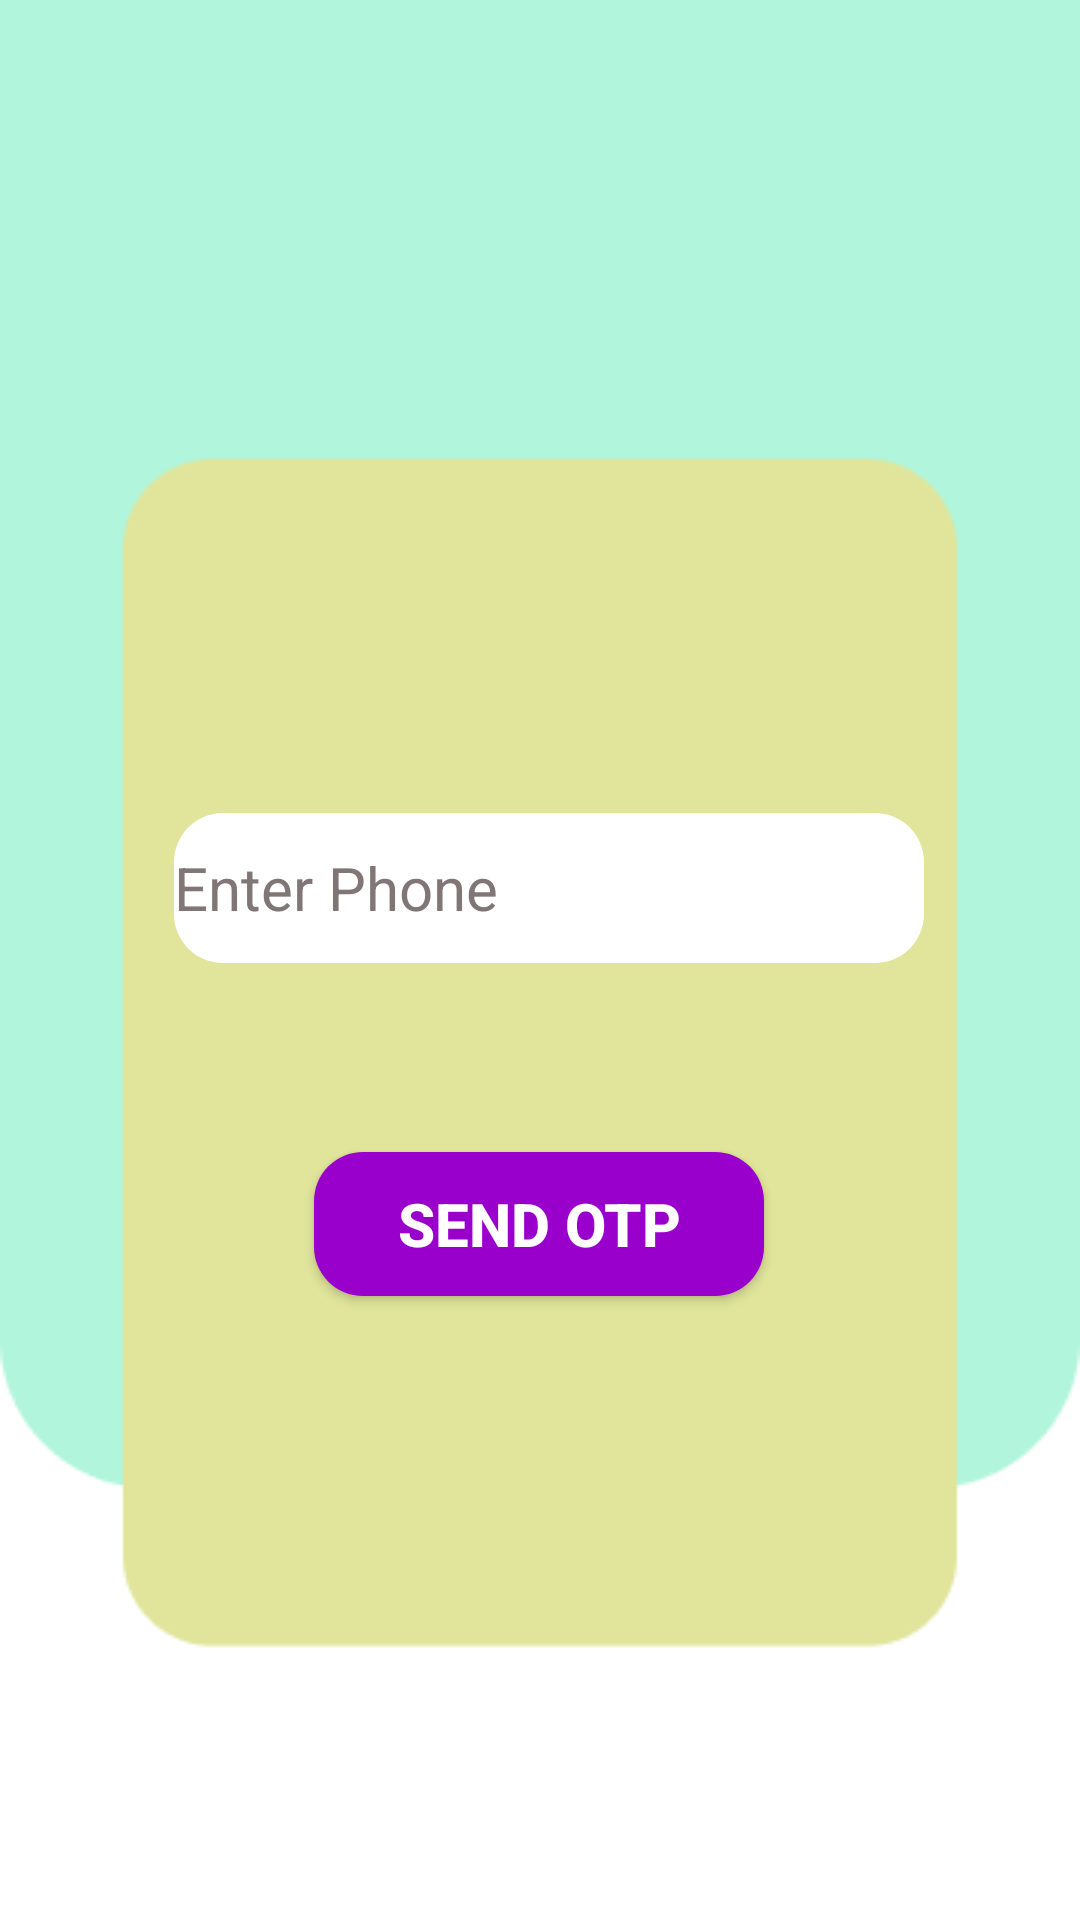

Android layout source for this screen:
<!-- AndroidManifest.xml: activity theme Theme.AppCompat.NoActionBar -->
<!-- res/layout/activity_login.xml -->
<?xml version="1.0" encoding="utf-8"?>
<androidx.constraintlayout.widget.ConstraintLayout xmlns:android="http://schemas.android.com/apk/res/android"
    xmlns:app="http://schemas.android.com/apk/res-auto"
    xmlns:tools="http://schemas.android.com/tools"
    android:layout_width="match_parent"
    android:layout_height="match_parent"
    android:background="@drawable/loginpage"
    android:textAlignment="center"
    tools:context=".Activity.LoginActivity">


    <EditText
        android:id="@+id/edtphone"
        android:layout_width="250dp"
        android:layout_height="50dp"
        android:background="@drawable/backgroundtext"
        android:drawableStart="@drawable/ic_action_phone"
        android:ems="10"
        android:hint="@string/layout_enter_phone"
        android:inputType="phone"
        android:maxLength="10"
        android:singleLine="true"
        android:textColor="@color/black"
        android:textColorHint="@color/hintcolorgrey"
        android:textSize="20sp"
        app:layout_constraintBottom_toBottomOf="parent"
        app:layout_constraintEnd_toEndOf="parent"
        app:layout_constraintHorizontal_bias="0.527"
        app:layout_constraintStart_toStartOf="parent"
        app:layout_constraintTop_toBottomOf="@+id/bookimg"
        app:layout_constraintVertical_bias="0.286" />

    <Button
        android:id="@+id/btnsendotp"
        android:layout_width="150dp"
        android:layout_height="wrap_content"
        android:background="@drawable/lgbtnback"
        android:text="@string/layout_send_otp"
        android:textColor="#FFFFFF"
        android:textSize="20sp"
        android:textStyle="normal|bold"
        app:layout_constraintBottom_toBottomOf="parent"
        app:layout_constraintEnd_toEndOf="parent"
        app:layout_constraintHorizontal_bias="0.498"
        app:layout_constraintStart_toStartOf="parent"
        app:layout_constraintTop_toBottomOf="@+id/edtphone"
        app:layout_constraintVertical_bias="0.232" />

    <ImageView
        android:id="@+id/bookimg"
        android:layout_width="240dp"
        android:layout_height="139dp"
        android:layout_marginTop="4dp"
        app:layout_constraintEnd_toEndOf="parent"
        app:layout_constraintHorizontal_bias="0.497"
        app:layout_constraintStart_toStartOf="parent"
        app:layout_constraintTop_toTopOf="parent"
        app:srcCompat="@drawable/book_icon2"
        android:contentDescription="@string/layout_bookicon" />


</androidx.constraintlayout.widget.ConstraintLayout>
<!-- resources referenced by this layout -->
<resources>
  <color name="black">#000000</color>
  <color name="hintcolorgrey">#817676</color>
  <!-- drawable backgroundtext (drawable) -->
  <?xml version="1.0" encoding="utf-8"?>
  <selector xmlns:android="http://schemas.android.com/apk/res/android">
      <item>
          <shape>
              <solid android:color="#ffffff" />
              <corners android:radius="8pt" />
          </shape>
      </item>
  
  </selector>
  <!-- drawable book_icon2: jpg bitmap (drawable, 15502 bytes) -->
  <!-- drawable lgbtnback (drawable) -->
  <?xml version="1.0" encoding="utf-8"?>
  <selector xmlns:android="http://schemas.android.com/apk/res/android">
      <item>
  
          <shape>
              <solid android:color="@color/purple" />
              <corners android:radius="8pt" />
          </shape>
      </item>
  
  </selector>
  <!-- drawable loginpage: png bitmap (drawable, 4037 bytes) -->
  <string name="layout_bookicon">bookicon</string>
  <string name="layout_enter_phone">Enter Phone</string>
  <string name="layout_send_otp">Send OTP</string>
  <color name="purple">#9900cc</color>
</resources>
